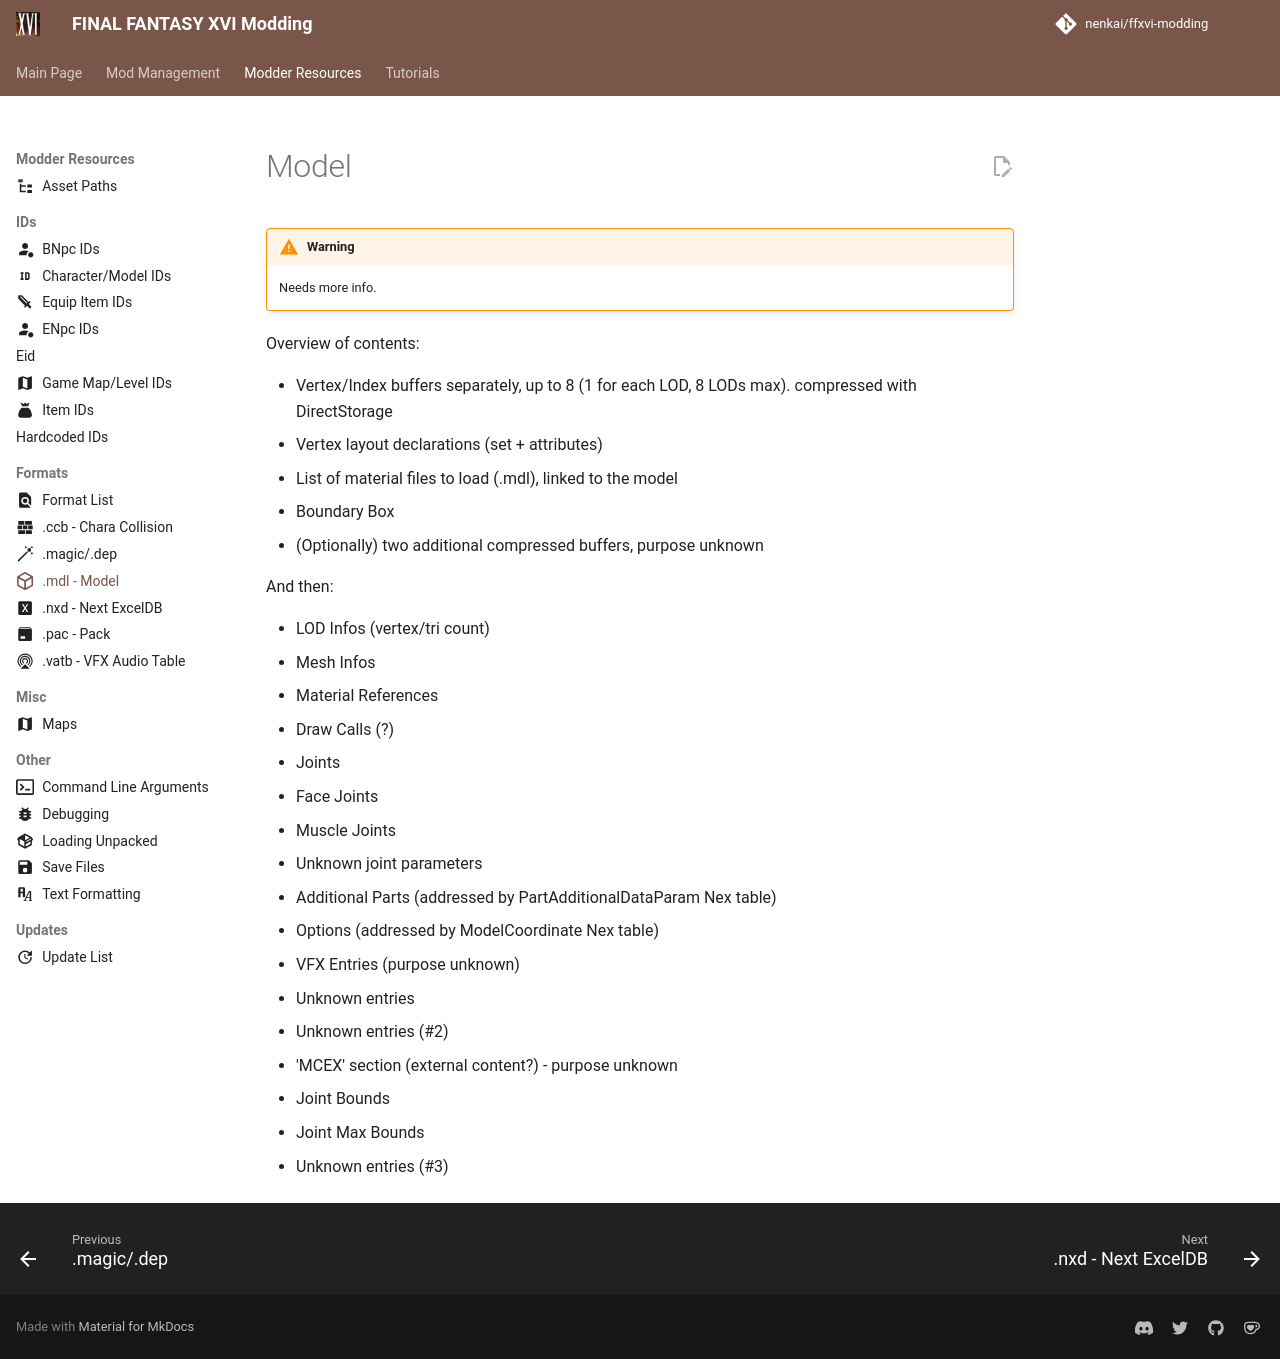

repository: Nenkai/ffxvi-modding · page: resources/formats/mdl_model/index.html · generator: mkdocs

---
icon: simple/hackthebox
---

# Model

!!! warning

    Needs more info.

Overview of contents:

* Vertex/Index buffers separately, up to 8 (1 for each LOD, 8 LODs max). compressed with DirectStorage
* Vertex layout declarations (set + attributes)
* List of material files to load (.mdl), linked to the model
* Boundary Box
* (Optionally) two additional compressed buffers, purpose unknown

And then:

* LOD Infos (vertex/tri count)
* Mesh Infos
* Material References
* Draw Calls (?)
* Joints
* Face Joints
* Muscle Joints
* Unknown joint parameters
* Additional Parts (addressed by PartAdditionalDataParam Nex table)
* Options (addressed by ModelCoordinate Nex table)
* VFX Entries (purpose unknown)
* Unknown entries
* Unknown entries (#2)
* 'MCEX' section (external content?) - purpose unknown
* Joint Bounds
* Joint Max Bounds
* Unknown entries (#3)
